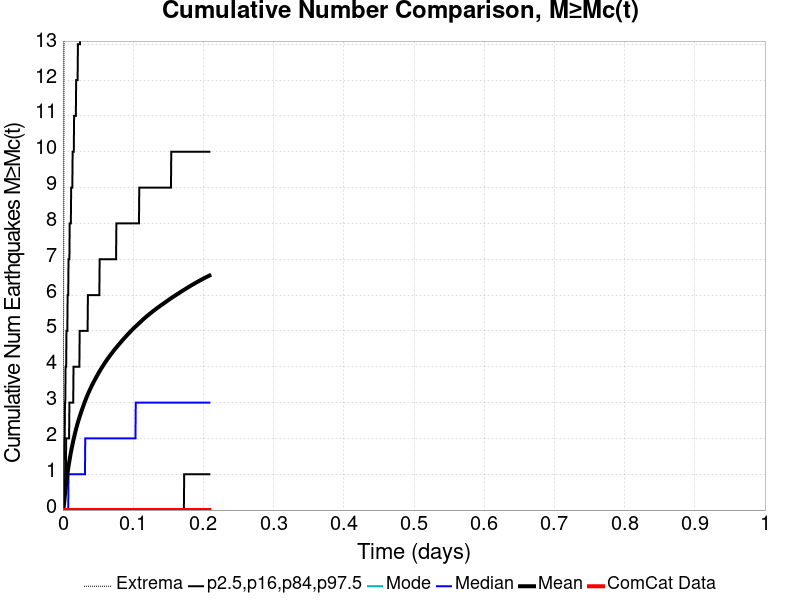

The table this chart was drawn from, first rows:
Time (days), ComCat Data, Simulation Mean, Simulation Median, Simulation Mode, Simulation Minimum, Simulation Maximum, 2.5 %-ile, 16 %-ile, 84 %-ile, 97.5 %-ile
0.0, 0.0, 0.0, 0.0, 0.0, 0.0, 0.0, 0.0, 0.0, 0.0, 0.0
4.1817693E-4, 0.0, 0.01927, 0.0, 0.0, 0.0, 3.0, 0.0, 0.0, 0.0, 0.0
8.3635387E-4, 0.0, 0.06112, 0.0, 0.0, 0.0, 5.0, 0.0, 0.0, 0.0, 1.0
0.001255, 0.0, 0.121, 0.0, 0.0, 0.0, 8.0, 0.0, 0.0, 0.0, 1.0
0.001673, 0.0, 0.1915, 0.0, 0.0, 0.0, 14.0, 0.0, 0.0, 0.0, 2.0
0.002091, 0.0, 0.2735, 0.0, 0.0, 0.0, 18.0, 0.0, 0.0, 1.0, 2.0
0.002509, 0.0, 0.3593, 0.0, 0.0, 0.0, 22.0, 0.0, 0.0, 1.0, 2.0
0.002927, 0.0, 0.4395, 0.0, 0.0, 0.0, 33.0, 0.0, 0.0, 1.0, 3.0
0.003345, 0.0, 0.5195, 0.0, 0.0, 0.0, 41.0, 0.0, 0.0, 1.0, 3.0
0.003764, 0.0, 0.5952, 0.0, 0.0, 0.0, 48.0, 0.0, 0.0, 1.0, 4.0
0.004182, 0.0, 0.6682, 0.0, 0.0, 0.0, 56.0, 0.0, 0.0, 1.0, 4.0
0.0046, 0.0, 0.7356, 0.0, 0.0, 0.0, 64.0, 0.0, 0.0, 2.0, 4.0
0.005018, 0.0, 0.8029, 0.0, 0.0, 0.0, 69.0, 0.0, 0.0, 2.0, 5.0
0.005436, 0.0, 0.8676, 0.0, 0.0, 0.0, 71.0, 0.0, 0.0, 2.0, 5.0
0.005854, 0.0, 0.9286, 0.0, 0.0, 0.0, 76.0, 0.0, 0.0, 2.0, 5.0
0.006273, 0.0, 0.9896, 0.0, 0.0, 0.0, 80.0, 0.0, 0.0, 2.0, 5.0
0.006691, 0.0, 1.047, 0.0, 0.0, 0.0, 84.0, 0.0, 0.0, 2.0, 6.0
0.007109, 0.0, 1.105, 0.0, 0.0, 0.0, 87.0, 0.0, 0.0, 2.0, 6.0
0.007527, 0.0, 1.162, 0.0, 0.0, 0.0, 91.0, 0.0, 0.0, 2.0, 6.0
0.007945, 0.0, 1.218, 1.0, 0.0, 0.0, 95.0, 0.0, 0.0, 2.0, 7.0
0.008364, 0.0, 1.272, 1.0, 0.0, 0.0, 99.0, 0.0, 0.0, 2.0, 7.0
0.008782, 0.0, 1.321, 1.0, 0.0, 0.0, 102.0, 0.0, 0.0, 2.0, 7.0
0.0092, 0.0, 1.372, 1.0, 0.0, 0.0, 107.0, 0.0, 0.0, 3.0, 7.0
0.009618, 0.0, 1.42, 1.0, 0.0, 0.0, 112.0, 0.0, 0.0, 3.0, 8.0
0.01004, 0.0, 1.469, 1.0, 0.0, 0.0, 116.0, 0.0, 0.0, 3.0, 8.0
0.01045, 0.0, 1.516, 1.0, 0.0, 0.0, 117.0, 0.0, 0.0, 3.0, 8.0
0.01087, 0.0, 1.562, 1.0, 0.0, 0.0, 123.0, 0.0, 0.0, 3.0, 8.0
0.01129, 0.0, 1.606, 1.0, 0.0, 0.0, 124.0, 0.0, 0.0, 3.0, 8.0
0.01171, 0.0, 1.648, 1.0, 0.0, 0.0, 127.0, 0.0, 0.0, 3.0, 9.0
0.01213, 0.0, 1.689, 1.0, 0.0, 0.0, 128.0, 0.0, 0.0, 3.0, 9.0
0.01255, 0.0, 1.73, 1.0, 0.0, 0.0, 130.0, 0.0, 0.0, 3.0, 9.0
0.01296, 0.0, 1.771, 1.0, 0.0, 0.0, 135.0, 0.0, 0.0, 3.0, 9.0
0.01338, 0.0, 1.81, 1.0, 0.0, 0.0, 142.0, 0.0, 0.0, 3.0, 9.0
0.0138, 0.0, 1.85, 1.0, 0.0, 0.0, 145.0, 0.0, 0.0, 3.0, 10.0
0.01422, 0.0, 1.889, 1.0, 0.0, 0.0, 153.0, 0.0, 0.0, 3.0, 10.0
0.01464, 0.0, 1.927, 1.0, 0.0, 0.0, 158.0, 0.0, 0.0, 3.0, 10.0
0.01505, 0.0, 1.964, 1.0, 0.0, 0.0, 163.0, 0.0, 0.0, 4.0, 10.0
0.01547, 0.0, 1.999, 1.0, 0.0, 0.0, 168.0, 0.0, 0.0, 4.0, 10.0
0.01589, 0.0, 2.034, 1.0, 0.0, 0.0, 176.0, 0.0, 0.0, 4.0, 11.0
0.01631, 0.0, 2.069, 1.0, 0.0, 0.0, 176.0, 0.0, 0.0, 4.0, 11.0
0.01673, 0.0, 2.104, 1.0, 0.0, 0.0, 179.0, 0.0, 0.0, 4.0, 11.0
0.01715, 0.0, 2.138, 1.0, 0.0, 0.0, 184.0, 0.0, 0.0, 4.0, 11.0
0.01756, 0.0, 2.172, 1.0, 0.0, 0.0, 189.0, 0.0, 0.0, 4.0, 11.0
0.01798, 0.0, 2.205, 1.0, 0.0, 0.0, 194.0, 0.0, 0.0, 4.0, 11.0
0.0184, 0.0, 2.237, 1.0, 0.0, 0.0, 197.0, 0.0, 0.0, 4.0, 11.0
0.01882, 0.0, 2.269, 1.0, 0.0, 0.0, 199.0, 0.0, 0.0, 4.0, 12.0
0.01924, 0.0, 2.3, 1.0, 0.0, 0.0, 205.0, 0.0, 0.0, 4.0, 12.0
0.01965, 0.0, 2.331, 1.0, 0.0, 0.0, 211.0, 0.0, 0.0, 4.0, 12.0
0.02007, 0.0, 2.361, 1.0, 0.0, 0.0, 216.0, 0.0, 0.0, 4.0, 12.0
0.02049, 0.0, 2.39, 1.0, 0.0, 0.0, 218.0, 0.0, 0.0, 4.0, 12.0
0.02091, 0.0, 2.42, 1.0, 0.0, 0.0, 223.0, 0.0, 0.0, 4.0, 12.0
0.02133, 0.0, 2.448, 1.0, 0.0, 0.0, 223.0, 0.0, 0.0, 4.0, 13.0
0.02175, 0.0, 2.475, 1.0, 0.0, 0.0, 224.0, 0.0, 0.0, 4.0, 13.0
0.02216, 0.0, 2.502, 1.0, 0.0, 0.0, 228.0, 0.0, 0.0, 4.0, 13.0
0.02258, 0.0, 2.528, 1.0, 0.0, 0.0, 231.0, 0.0, 0.0, 4.0, 13.0
0.023, 0.0, 2.555, 1.0, 0.0, 0.0, 240.0, 0.0, 0.0, 4.0, 13.0
0.02342, 0.0, 2.581, 1.0, 0.0, 0.0, 248.0, 0.0, 0.0, 4.0, 13.0
0.02384, 0.0, 2.607, 1.0, 0.0, 0.0, 256.0, 0.0, 0.0, 5.0, 13.0
0.02425, 0.0, 2.632, 1.0, 0.0, 0.0, 265.0, 0.0, 0.0, 5.0, 13.0
0.02467, 0.0, 2.656, 1.0, 0.0, 0.0, 274.0, 0.0, 0.0, 5.0, 14.0
... 440 more rows
